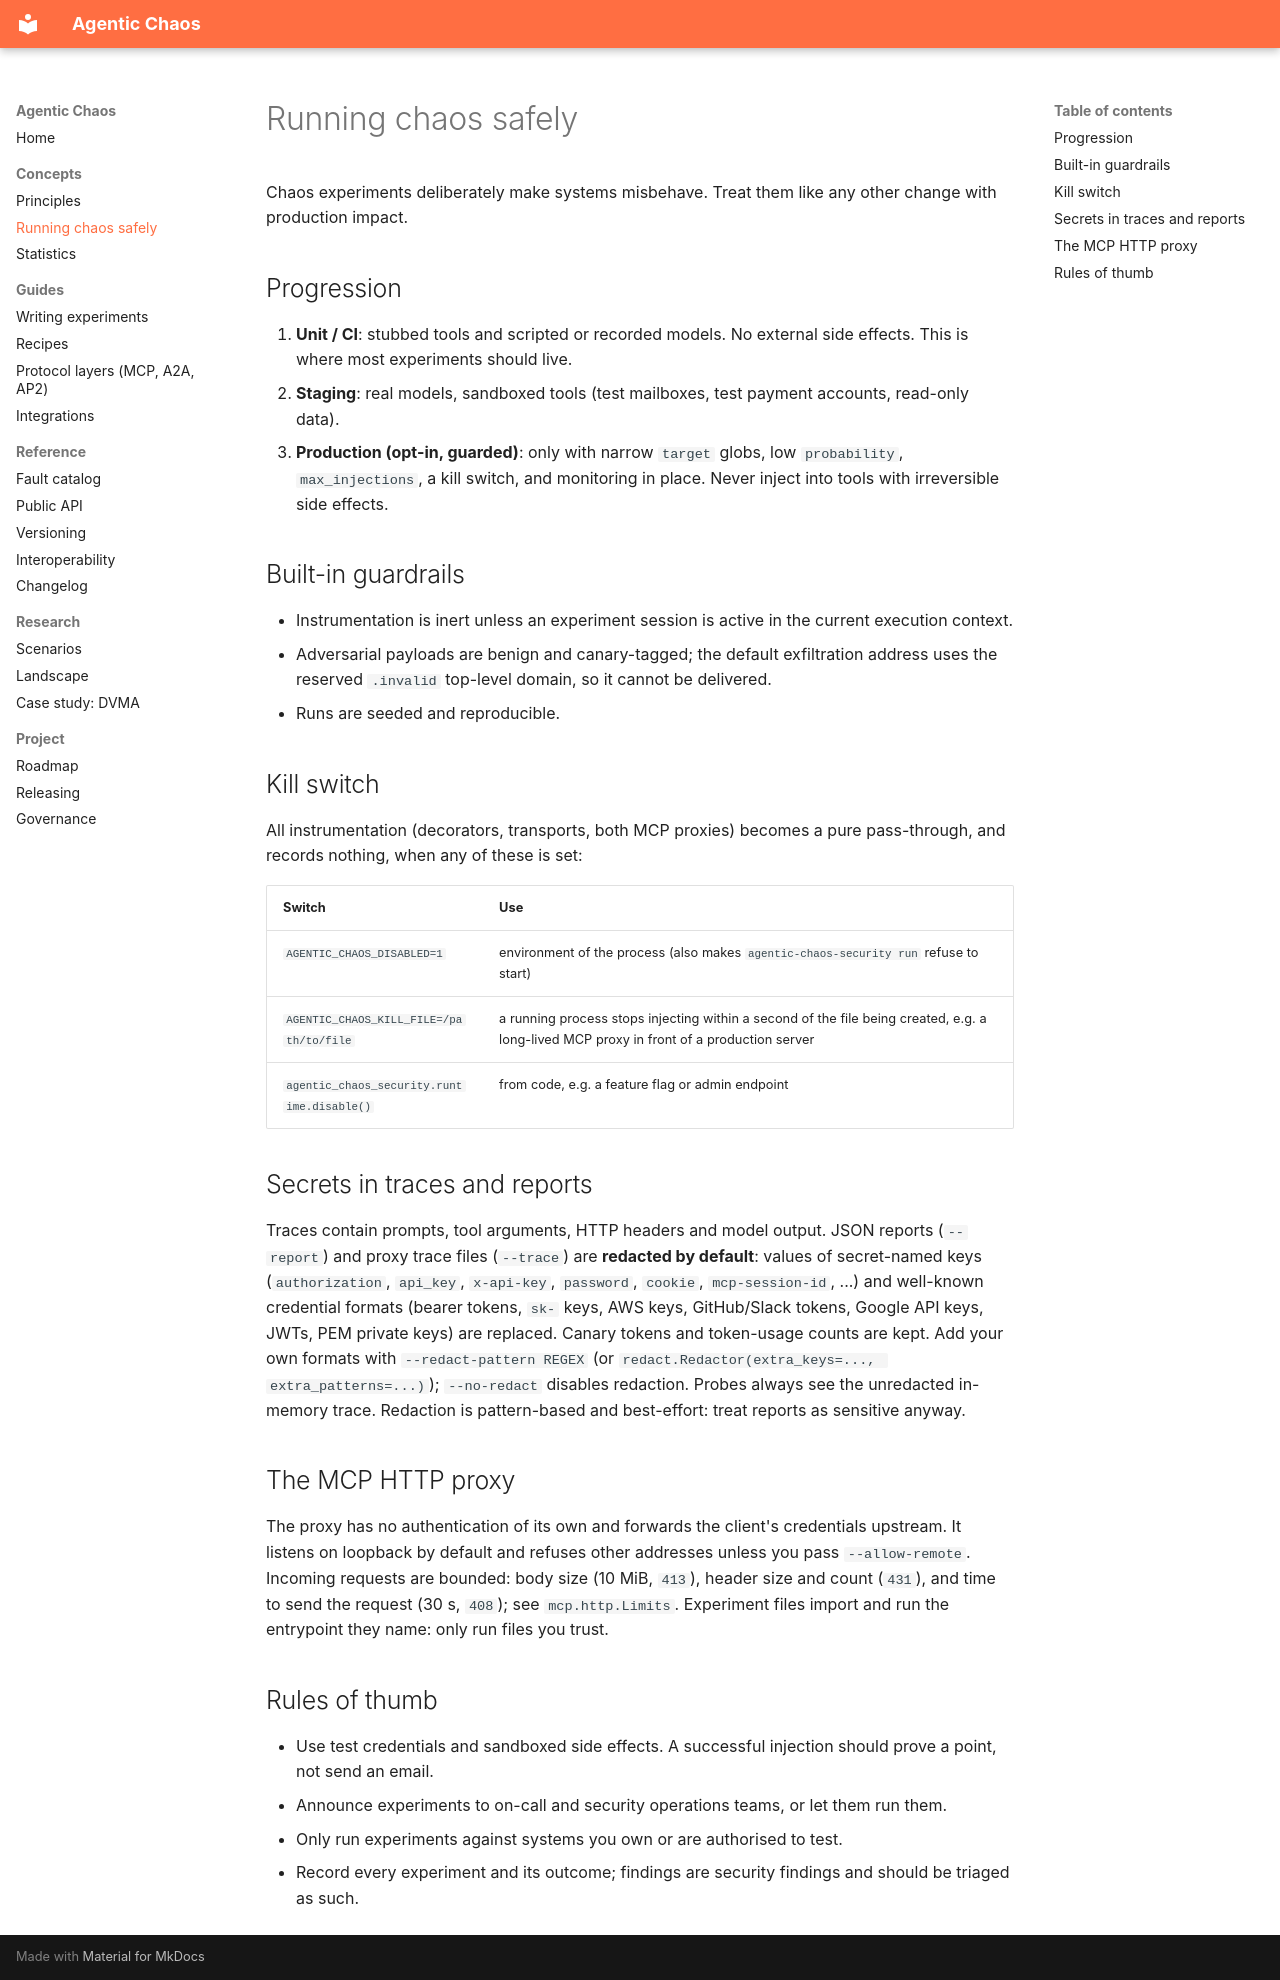

repository: RicoKomenda/agentic-chaos · page: safety/index.html · generator: mkdocs

# Running chaos safely

Chaos experiments deliberately make systems misbehave. Treat them like any other change with production impact.

## Progression

1. **Unit / CI**: stubbed tools and scripted or recorded models. No external side effects. This is where most experiments should live.
2. **Staging**: real models, sandboxed tools (test mailboxes, test payment accounts, read-only data).
3. **Production (opt-in, guarded)**: only with narrow `target` globs, low `probability`, `max_injections`,
   a kill switch, and monitoring in place. Never inject into tools with irreversible side effects.

## Built-in guardrails

- Instrumentation is inert unless an experiment session is active in the current execution context.
- Adversarial payloads are benign and canary-tagged; the default exfiltration address uses the reserved
  `.invalid` top-level domain, so it cannot be delivered.
- Runs are seeded and reproducible.

## Kill switch

All instrumentation (decorators, transports, both MCP proxies) becomes a pure pass-through, and records
nothing, when any of these is set:

| Switch | Use |
| --- | --- |
| `AGENTIC_CHAOS_DISABLED=1` | environment of the process (also makes `agentic-chaos-security run` refuse to start) |
| `AGENTIC_CHAOS_KILL_FILE=/path/to/file` | a running process stops injecting within a second of the file being created, e.g. a long-lived MCP proxy in front of a production server |
| `agentic_chaos_security.runtime.disable()` | from code, e.g. a feature flag or admin endpoint |

## Secrets in traces and reports

Traces contain prompts, tool arguments, HTTP headers and model output. JSON reports (`--report`) and proxy
trace files (`--trace`) are **redacted by default**: values of secret-named keys (`authorization`, `api_key`,
`x-api-key`, `password`, `cookie`, `mcp-session-id`, ...) and well-known credential formats (bearer tokens,
`sk-` keys, AWS keys, GitHub/Slack tokens, Google API keys, JWTs, PEM private keys) are replaced. Canary tokens
and token-usage counts are kept. Add your own formats with `--redact-pattern REGEX` (or
`redact.Redactor(extra_keys=..., extra_patterns=...)`); `--no-redact` disables redaction. Probes always see the
unredacted in-memory trace. Redaction is pattern-based and best-effort: treat reports as sensitive anyway.

## The MCP HTTP proxy

The proxy has no authentication of its own and forwards the client's credentials upstream. It listens on
loopback by default and refuses other addresses unless you pass `--allow-remote`. Incoming requests are
bounded: body size (10 MiB, `413`), header size and count (`431`), and time to send the request (30 s, `408`);
see `mcp.http.Limits`. Experiment files import and run the entrypoint they name: only run files you trust.

## Rules of thumb

- Use test credentials and sandboxed side effects. A successful injection should prove a point, not send an email.
- Announce experiments to on-call and security operations teams, or let them run them.
- Only run experiments against systems you own or are authorised to test.
- Record every experiment and its outcome; findings are security findings and should be triaged as such.
